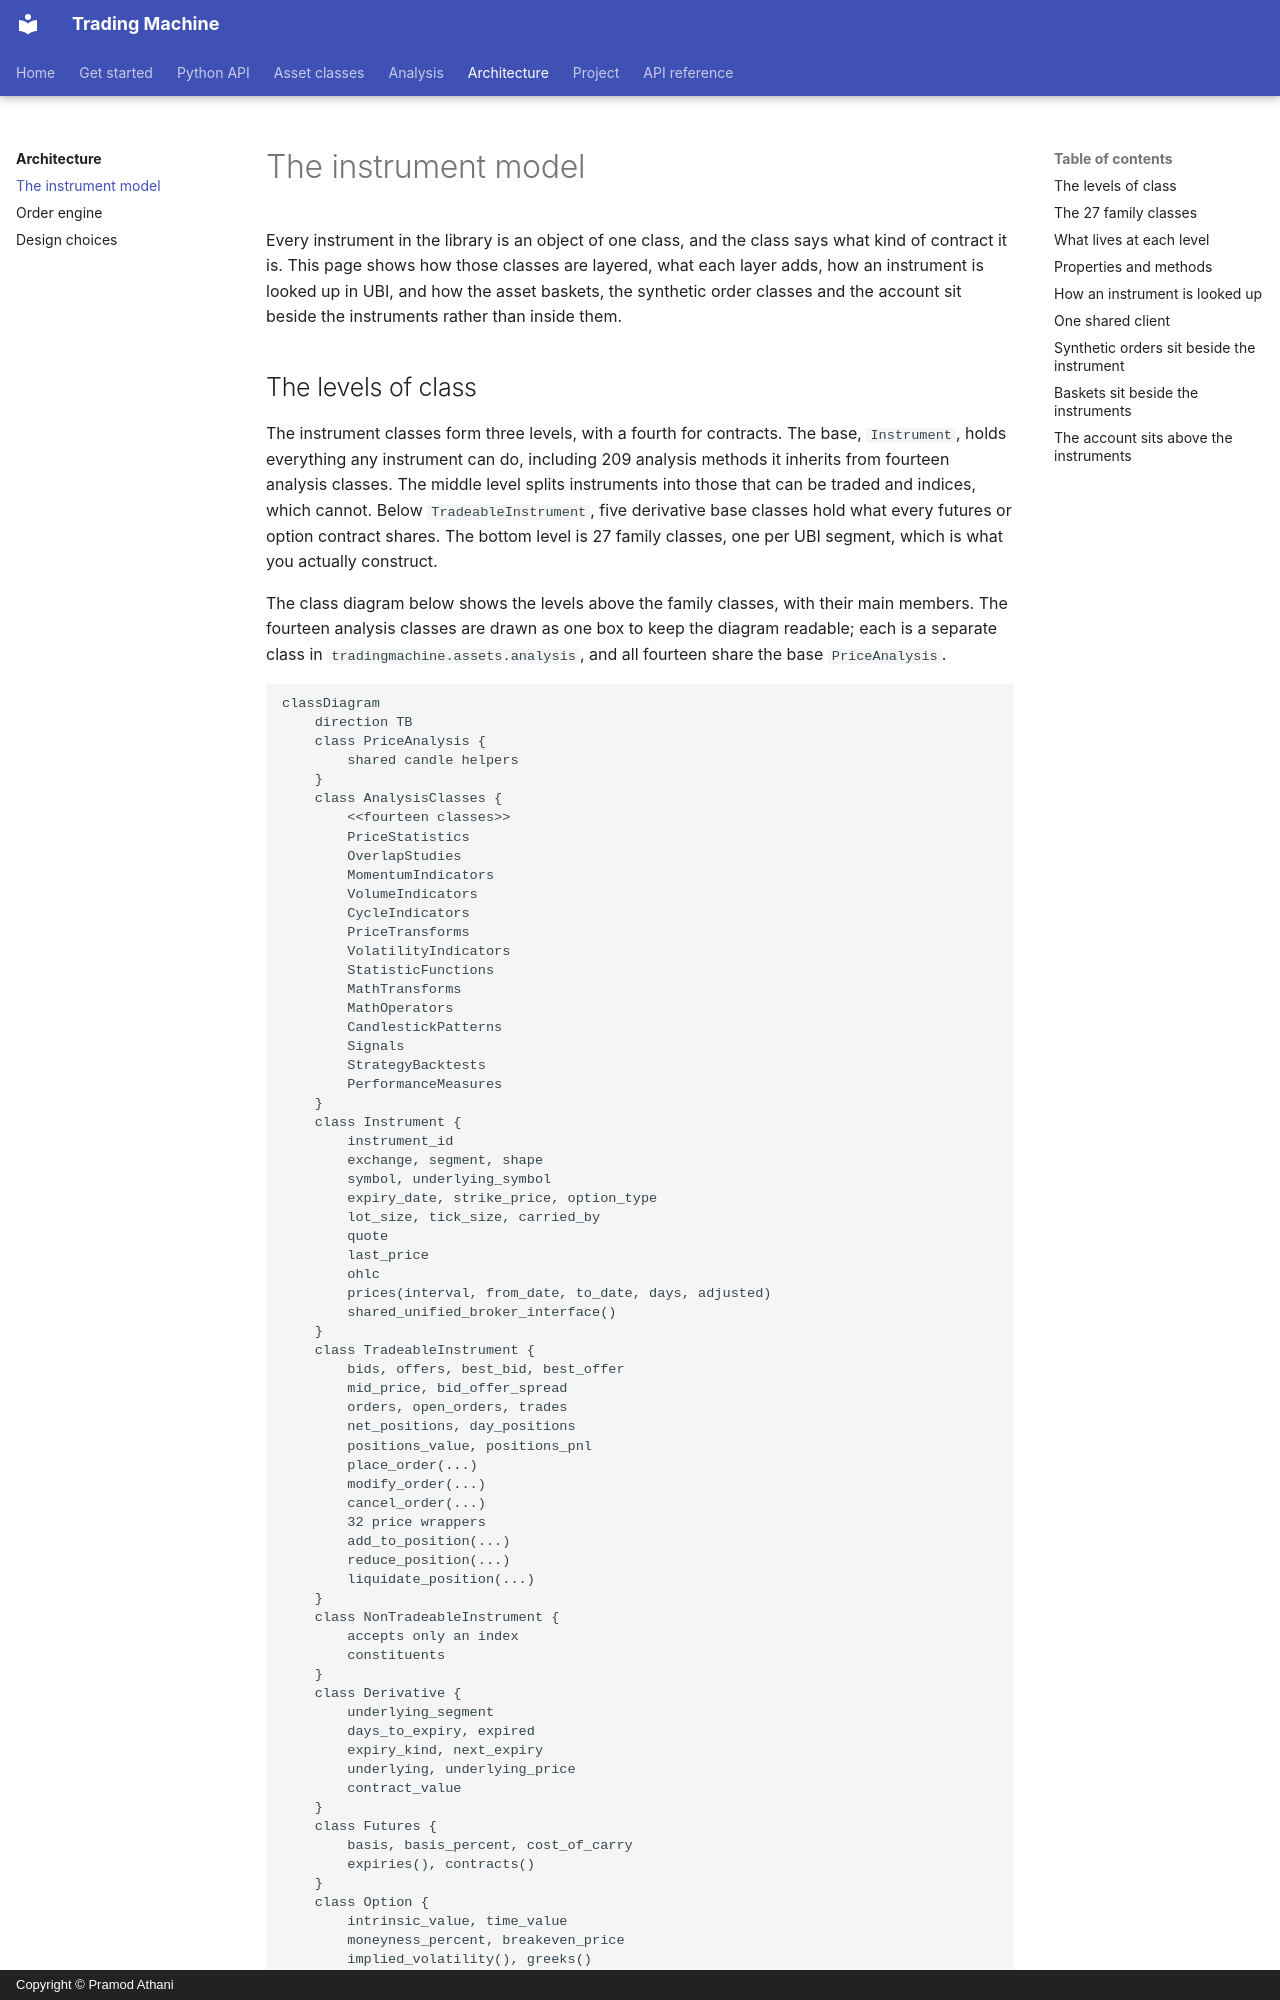

repository: pramodathani/tradingmachine · page: architecture/instrument-model/index.html · generator: mkdocs · copyright: Copyright © Pramod Athani

# The instrument model

Every instrument in the library is an object of one class, and the class says what kind of contract it is. This page shows how those classes are layered, what each layer adds, how an instrument is looked up in UBI, and how the asset baskets, the synthetic order classes and the account sit beside the instruments rather than inside them.
